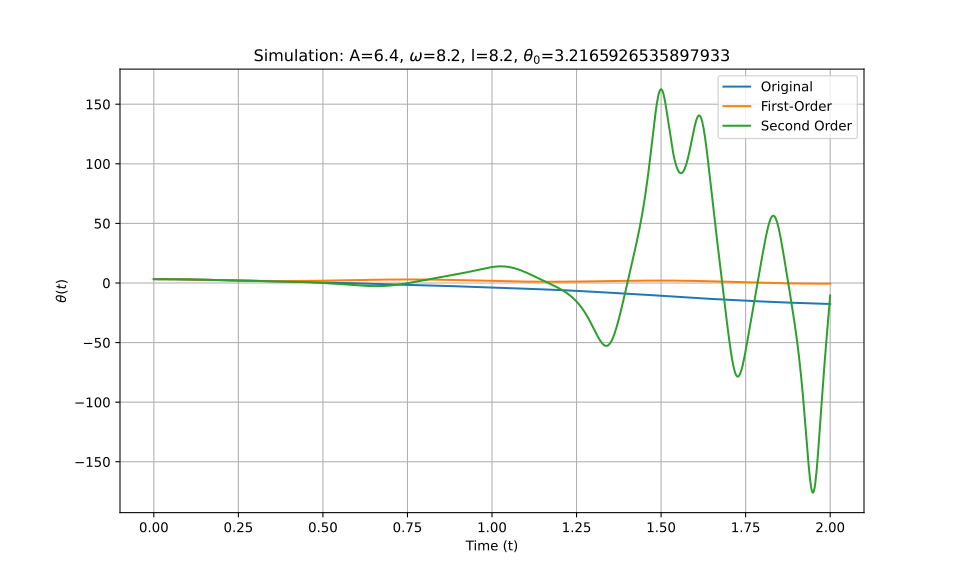

The table this chart was drawn from, first rows:
t_eval, Equation_1, Equation_2, Equation_3
0.0, 3.217, 3.217, 3.217
0.002002, 3.216, 3.216, 3.216
0.004004, 3.216, 3.216, 3.216
0.006006, 3.216, 3.216, 3.216
0.008008, 3.215, 3.215, 3.215
0.01001, 3.214, 3.214, 3.214
0.01201, 3.213, 3.213, 3.213
0.01401, 3.211, 3.211, 3.211
0.01602, 3.21, 3.21, 3.21
0.01802, 3.208, 3.208, 3.208
0.02002, 3.206, 3.206, 3.206
0.02202, 3.204, 3.204, 3.204
0.02402, 3.202, 3.202, 3.202
0.02603, 3.199, 3.199, 3.199
0.02803, 3.196, 3.196, 3.196
0.03003, 3.193, 3.193, 3.193
0.03203, 3.19, 3.19, 3.19
0.03403, 3.186, 3.186, 3.186
0.03604, 3.183, 3.183, 3.183
0.03804, 3.179, 3.179, 3.179
0.04004, 3.175, 3.175, 3.175
0.04204, 3.17, 3.171, 3.17
0.04404, 3.166, 3.166, 3.166
0.04605, 3.161, 3.161, 3.161
0.04805, 3.156, 3.157, 3.156
0.05005, 3.151, 3.152, 3.151
0.05205, 3.146, 3.146, 3.146
0.05405, 3.141, 3.141, 3.141
0.05606, 3.135, 3.135, 3.135
0.05806, 3.129, 3.13, 3.129
0.06006, 3.123, 3.124, 3.123
0.06206, 3.117, 3.117, 3.117
0.06406, 3.111, 3.111, 3.111
0.06607, 3.104, 3.105, 3.104
0.06807, 3.097, 3.098, 3.097
0.07007, 3.091, 3.091, 3.09
0.07207, 3.083, 3.084, 3.083
0.07407, 3.076, 3.077, 3.076
0.07608, 3.069, 3.069, 3.069
0.07808, 3.061, 3.062, 3.061
0.08008, 3.053, 3.054, 3.053
0.08208, 3.046, 3.046, 3.046
0.08408, 3.038, 3.038, 3.037
0.08609, 3.029, 3.03, 3.029
0.08809, 3.021, 3.021, 3.021
0.09009, 3.012, 3.013, 3.012
0.09209, 3.004, 3.004, 3.004
0.09409, 2.995, 2.995, 2.995
0.0961, 2.986, 2.986, 2.986
0.0981, 2.977, 2.977, 2.977
0.1001, 2.968, 2.968, 2.968
0.1021, 2.958, 2.959, 2.958
0.1041, 2.949, 2.949, 2.949
0.1061, 2.939, 2.939, 2.939
0.1081, 2.929, 2.929, 2.929
0.1101, 2.919, 2.92, 2.919
0.1121, 2.909, 2.909, 2.909
0.1141, 2.899, 2.899, 2.899
0.1161, 2.889, 2.889, 2.889
0.1181, 2.878, 2.878, 2.878
... 940 more rows
